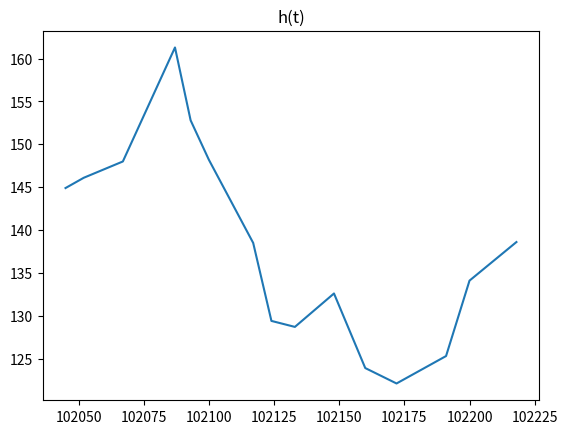
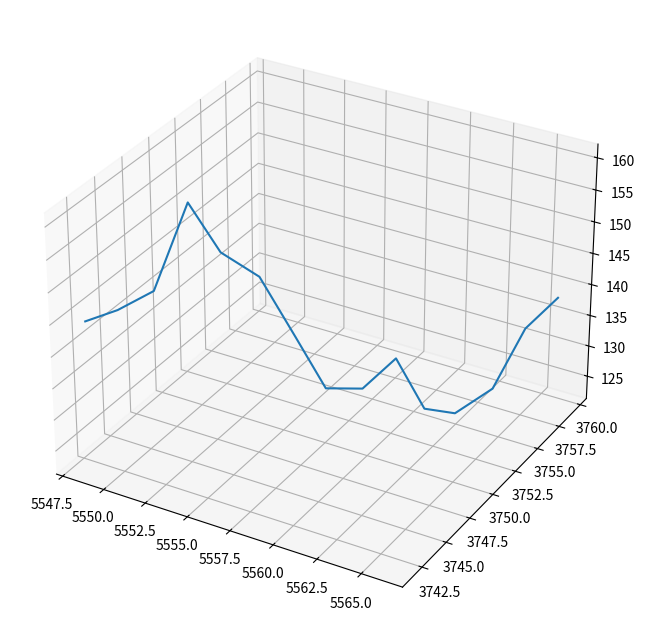

Reproduce these figures in Python, in order.
# -*- coding: utf-8 -*-
"""28_11_23_ task_4.ipynb

Automatically generated by Colaboratory.

Original file is located at
    https://colab.research.google.com/<link-removed>
"""

################ Задание № 4
'''
Задание № 4. «Интеграция различных датчиков и устройств для расширения
функциональности беспилотных летательных аппаратов»
#######                          Задание       ######################

Инструкция:

Шаг 1. Напишите функцию получения данных с датчика GPS.

Шаг 2. Постройте визуализацию в виде графика изменения высоты полета.

Шаг 3. Постройте траекторию маршрута, используя данные о координатах с датчика GPS.

Шаг 4. Рассчитайте длину траектории полета.

'''


from random import uniform, randint
from numpy import round
import matplotlib
#matplotlib.use('TkAgg')
import matplotlib.pyplot as plt
from math import pi, sin, sqrt, atan2, cos

lat = 5546.95900
lon = 03740.69200
h = 142.0
t = 102030.000
list_data_gps = []
for i in range(15):
    lat += uniform(1.0, 1.5)
    lon += uniform(1.0, 1.5)
    h += uniform(-10.0, 20.0)
    t += randint(5, 20)
    s = '$GNGGA,'
    s += str(round(t, 3)) +'00,'
    s += str(round(lat, 5)) + ',N,'
    s += str(round(lon, 5)) + ',E,1,08,2.0,'
    s += str(round(h, 1)) + ',M,0.0,M,,*'
    list_data_gps.append(s)

def get_gps_data(s: str) -> dict:
    d = s.split(',')
    return {'time': float(d[1]), 'lon': float(d[2]), 'lat': float(d[4]), 'hight': float(d[9])}

def deg_to_rad(deg):
    return deg * pi / 180

def dist_ab(lat1, lon1, lat2, lon2):
    Erath_R = 6371

    dLat = deg_to_rad(lat2-lat1)
    dLon = deg_to_rad(lon2-lon1)

    lat1 = deg_to_rad(lat1)
    lat2 = deg_to_rad(lat2)

    a = sin(dLat/2)**2 + sin(dLon/2)**2 * cos(lat1) * cos(lat2)
    c = 2*atan2(sqrt(a), sqrt(1-a))
    return Erath_R * c


gps_data = []
for data in list_data_gps:
    gps_data.append(get_gps_data(data))

time_data = list(map(lambda x: x['time'], gps_data))
hight_data = list(map(lambda x: x['hight'], gps_data))
lon_data = list(map(lambda x: x['lon'], gps_data))
lat_data = list(map(lambda x: x['lat'], gps_data))

print('Шаг 2. График изменения высоты полета: ')
# построение графика изменения высоты
plt.plot(time_data, hight_data)
plt.title('h(t)')
plt.show()
print(' ')
print('Шаг 3. Траектория маршрута, с использованием данных о координатах с датчика GPS: ')
# построение траектории полета
fig = plt.figure(figsize=(8, 8))
ax_3d = fig.add_subplot(projection='3d')
ax_3d.plot(lon_data, lat_data, hight_data)
plt.show()

all_dist = 0
for i in range(len(lon_data)-1):
    all_dist += dist_ab(lat_data[i], lon_data[i], lat_data[i+1], lon_data[i+1])

print('')
print('Шаг 4. Длина траектории полета: ', all_dist)